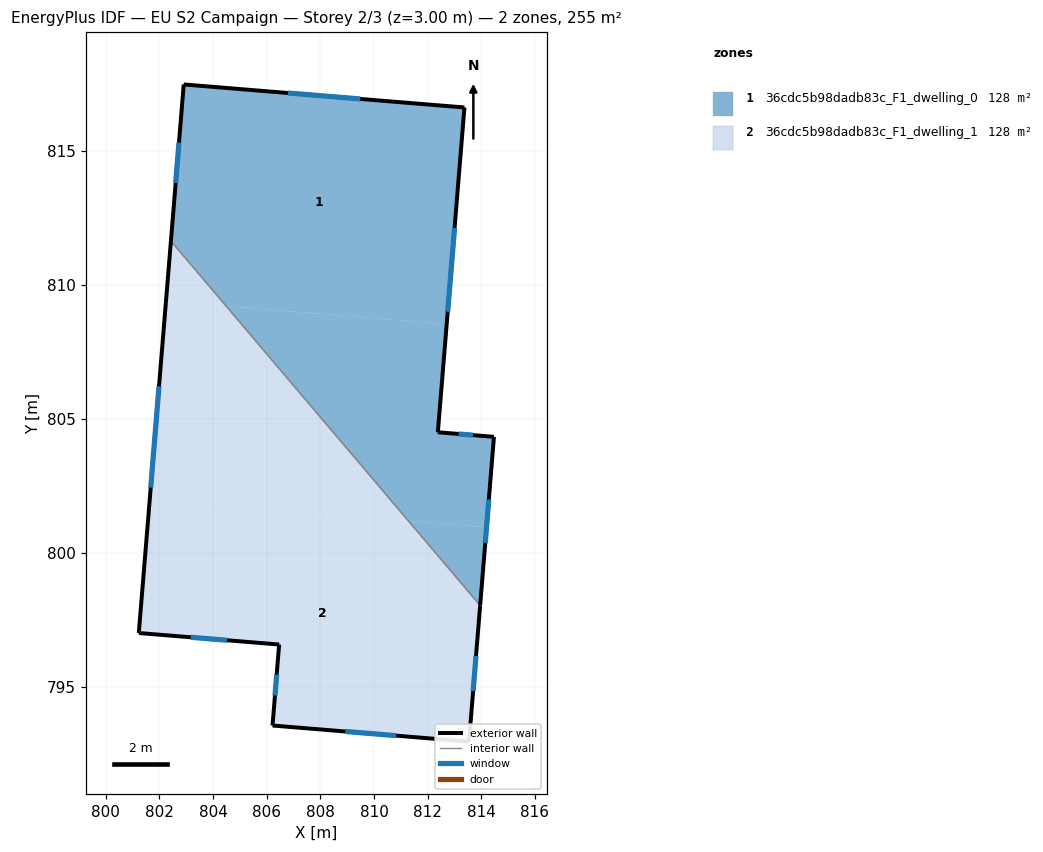
=== STOREY PLAN SPEC (per zone: floor XY polygon, exterior-wall plan segments, windows/doors) ===
zone 1: 36cdc5b98dadb83c_F1_dwelling_0  (127.7 m²)
  floor: (813.37, 816.61) (812.71, 808.53) (804.49, 809.20) (802.43, 811.63) (802.91, 817.47)
  floor: (814.20, 800.95) (813.96, 798.04) (811.28, 801.19)
  floor: (812.71, 808.53) (812.38, 804.50) (814.47, 804.33) (814.20, 800.95) (811.28, 801.19) (804.49, 809.20)
  exterior wall: (802.91, 817.47) – (802.43, 811.63)  [5.9 m]
    window: (802.73, 815.30) – (802.60, 813.80)  [1.2 m²]
  exterior wall: (813.37, 816.61) – (802.91, 817.47)  [10.5 m]
    window: (809.49, 816.93) – (806.79, 817.15)  [2.1 m²]
  exterior wall: (812.38, 804.50) – (813.37, 816.61)  [12.2 m]
    window: (812.75, 808.99) – (813.01, 812.12)  [2.4 m²]
  exterior wall: (814.47, 804.33) – (812.38, 804.50)  [2.1 m]
    window: (813.70, 804.39) – (813.16, 804.43)  [0.4 m²]
  exterior wall: (813.96, 798.04) – (814.47, 804.33)  [6.3 m]
    window: (814.15, 800.37) – (814.28, 801.99)  [1.3 m²]
  interior walls: 1
zone 2: 36cdc5b98dadb83c_F1_dwelling_1  (127.7 m²)
  floor: (811.28, 801.19) (813.96, 798.04) (813.54, 792.96) (806.22, 793.56) (806.46, 796.58) (801.23, 797.01) (801.64, 801.98)
  floor: (804.49, 809.20) (811.28, 801.19) (801.64, 801.98) (802.24, 809.39)
  floor: (802.43, 811.63) (804.49, 809.20) (802.24, 809.39)
  exterior wall: (802.43, 811.63) – (801.23, 797.01)  [14.7 m]
    window: (801.98, 806.21) – (801.67, 802.43)  [2.9 m²]
  exterior wall: (813.54, 792.96) – (813.96, 798.04)  [5.1 m]
    window: (813.70, 794.85) – (813.80, 796.16)  [1.0 m²]
  exterior wall: (806.22, 793.56) – (813.54, 792.96)  [7.4 m]
    window: (808.93, 793.34) – (810.83, 793.18)  [1.5 m²]
  exterior wall: (806.46, 796.58) – (806.22, 793.56)  [3.0 m]
    window: (806.37, 795.46) – (806.31, 794.68)  [0.6 m²]
  exterior wall: (801.23, 797.01) – (806.46, 796.58)  [5.3 m]
    window: (803.17, 796.85) – (804.52, 796.74)  [1.0 m²]
  interior walls: 1

=== DERIVED (storey summary) ===
Building: EU S2 Campaign
Storey: 2 of 3  (floor level z = 3.00 m)
Storey gross floor area: 255.4 m²
Zones on this storey: 2
  - 36cdc5b98dadb83c_F1_dwelling_0: floor 127.7 m²; exterior wall 36.9 m (110.8 m²); 5 window(s) 7.4 m²; WWR 6.7%
  - 36cdc5b98dadb83c_F1_dwelling_1: floor 127.7 m²; exterior wall 35.4 m (106.2 m²); 5 window(s) 7.1 m²; WWR 6.7%
Zone adjacency (shared interzone walls):
  - 36cdc5b98dadb83c_F1_dwelling_0 ↔ 36cdc5b98dadb83c_F1_dwelling_1